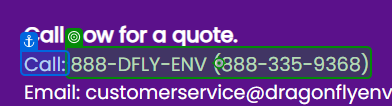
Task: Test Automation Project
Workflow: CS_Phone_Number

Step 1: Mouse Scroll 'Call'

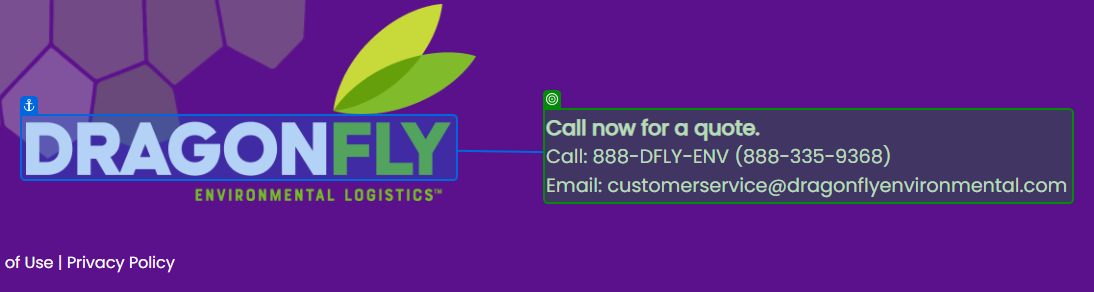
Step 2: SearchedElement

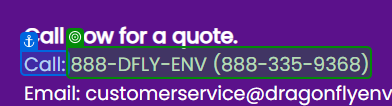
Step 3: get-text from 'Call'